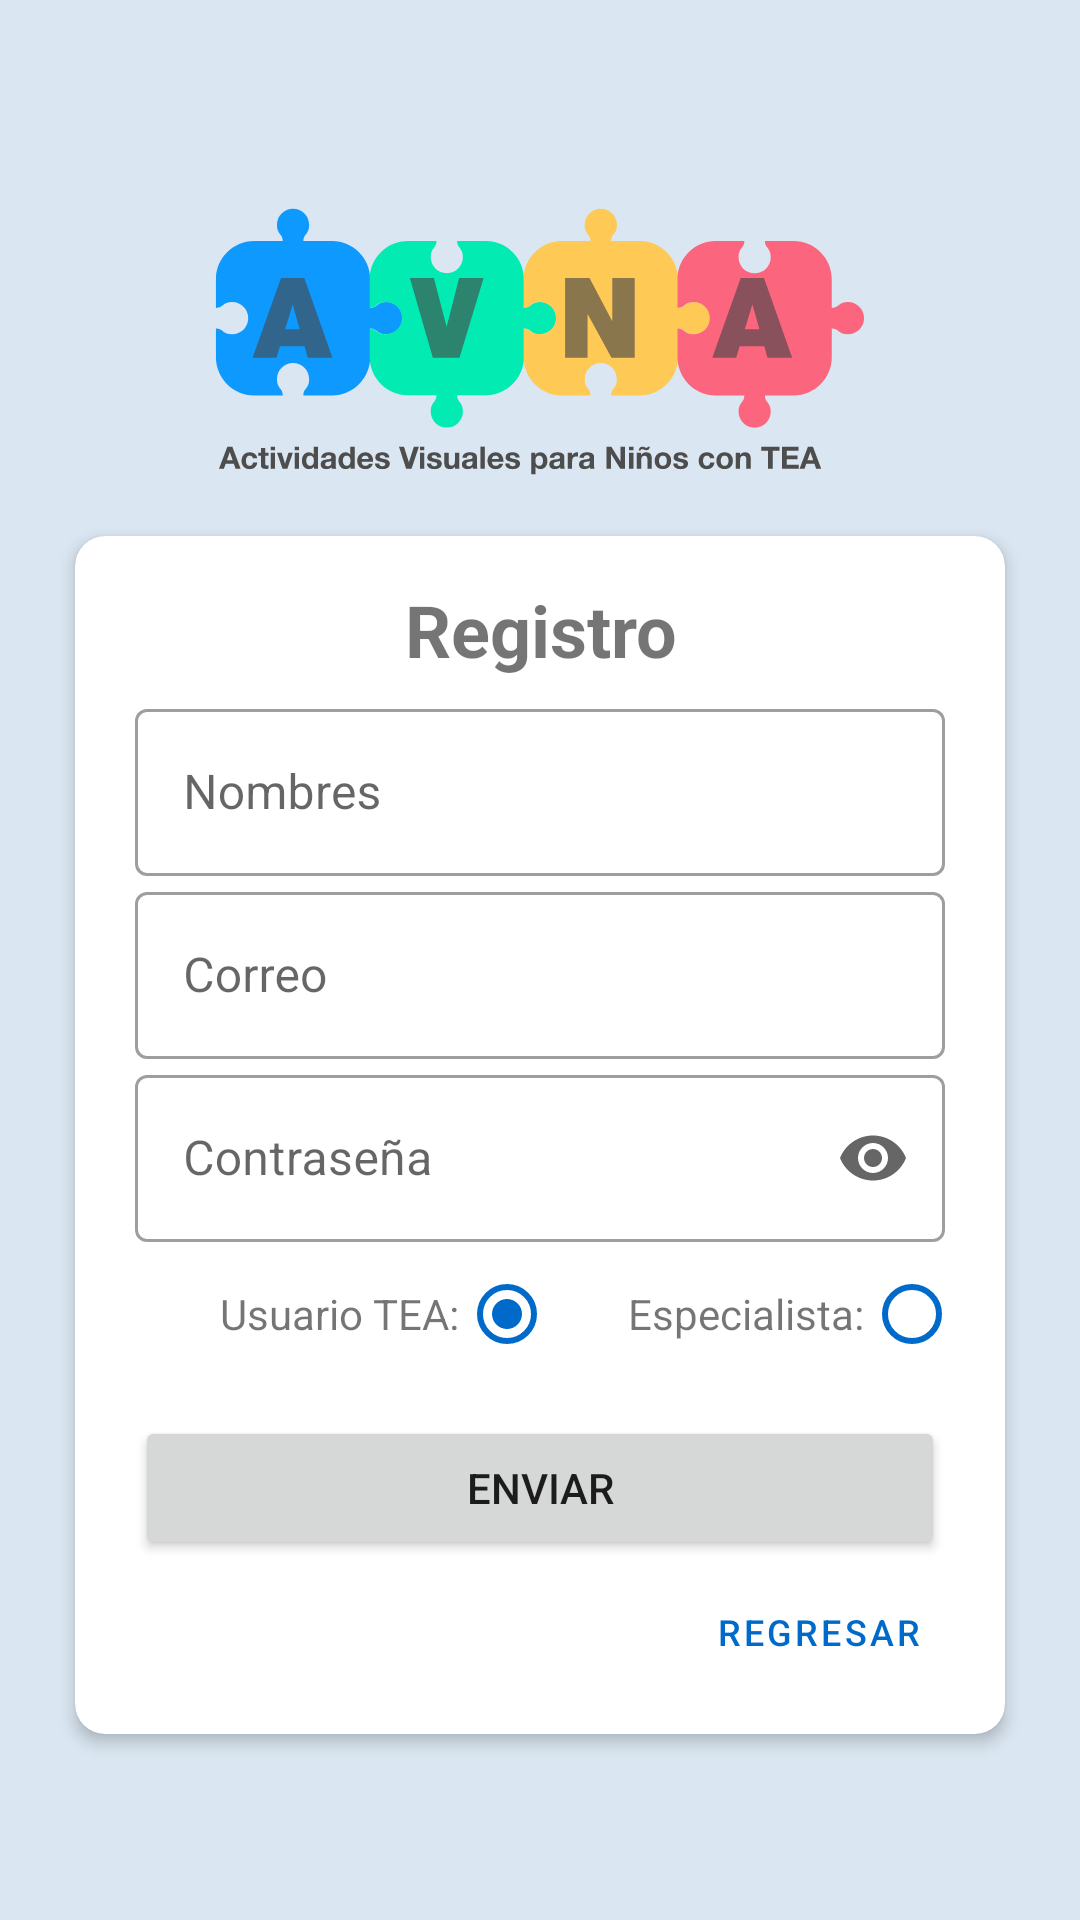

Layout XML and referenced resources for this Android screen:
<!-- AndroidManifest.xml: application theme Theme.MVP_Firestore_java -->
<!-- res/layout/activity_registro.xml -->
<?xml version="1.0" encoding="utf-8"?>
<LinearLayout xmlns:android="http://schemas.android.com/apk/res/android"
    xmlns:app="http://schemas.android.com/apk/res-auto"
    xmlns:tools="http://schemas.android.com/tools"
    android:layout_width="match_parent"
    android:layout_height="match_parent"
    android:background="@color/backgroundColor_1"
    android:gravity="center_vertical"
    android:orientation="vertical"
    android:paddingHorizontal="20dp"
    android:paddingVertical="10dp"
    tools:context=".view.RegistroActivity">
    <ImageView
        android:id="@+id/imageView"
        android:layout_width="match_parent"
        android:layout_height="wrap_content"
        android:layout_marginHorizontal="40dp"
        app:srcCompat="@drawable/vct_avna_logo_1" />
    <androidx.cardview.widget.CardView
        android:layout_width="match_parent"
        android:layout_height="wrap_content"
        android:layout_margin="5dp"
        app:cardCornerRadius="10dp"
        app:cardElevation="3dp">

        <LinearLayout
            android:layout_width="match_parent"
            android:layout_height="wrap_content"
            android:layout_marginHorizontal="20dp"
            android:orientation="vertical"
            android:paddingVertical="10dp">

            <TextView
                android:id="@+id/textView"
                android:layout_width="match_parent"
                android:layout_height="wrap_content"
                android:layout_marginVertical="5dp"
                android:fontFamily="sans-serif"
                android:text="Registro"
                android:textAlignment="center"
                android:textAllCaps="false"
                android:textSize="24sp"
                android:textStyle="bold" />

            <com.google.android.material.textfield.TextInputLayout
                style="@style/Widget.MaterialComponents.TextInputLayout.OutlinedBox"
                android:layout_width="match_parent"
                android:layout_height="wrap_content"
                app:endIconMode="clear_text">

                <EditText
                    android:id="@+id/edNombreUsuario"
                    android:layout_width="match_parent"
                    android:layout_height="wrap_content"
                    android:contentDescription="nombre"
                    android:digits="@string/abc_numbers_espaciado"
                    android:hint="Nombres"
                    android:minLines="1"
                    android:maxLength="35"
                    android:inputType="textPersonName|textCapSentences" />
            </com.google.android.material.textfield.TextInputLayout>

            <com.google.android.material.textfield.TextInputLayout
                style="@style/Widget.MaterialComponents.TextInputLayout.OutlinedBox"
                android:layout_width="match_parent"
                android:layout_height="wrap_content"
                app:endIconMode="clear_text">

                <EditText
                    android:id="@+id/edCorreoRegistro"
                    android:layout_width="match_parent"
                    android:layout_height="wrap_content"
                    android:contentDescription="correo"
                    android:digits="@string/abc_numbersarroba"
                    android:hint="Correo"
                    android:inputType="textEmailAddress|textEmailSubject" />
            </com.google.android.material.textfield.TextInputLayout>

            <com.google.android.material.textfield.TextInputLayout
                style="@style/Widget.MaterialComponents.TextInputLayout.OutlinedBox"
                android:layout_width="match_parent"
                android:layout_height="wrap_content"
                app:endIconMode="password_toggle">

                <EditText
                    android:id="@+id/edPassRegistro"
                    android:layout_width="match_parent"
                    android:layout_height="wrap_content"
                    android:contentDescription="contraseña"
                    android:digits="@string/abc_numbers"
                    android:hint="Contraseña"
                    android:inputType="textPassword" />
            </com.google.android.material.textfield.TextInputLayout>

            

            <RadioGroup
                android:id="@+id/rgRolesUser"
                android:layout_width="match_parent"
                android:layout_height="match_parent"
                android:checkedButton="@id/rbRolUser1"
                android:orientation="horizontal">

                <TextView
                    android:id="@+id/textView10"
                    android:layout_width="match_parent"
                    android:layout_height="match_parent"
                    android:layout_weight="1"
                    android:gravity="right|center_vertical"
                    android:text="Usuario TEA:" />

                <RadioButton
                    android:id="@+id/rbRolUser1"
                    android:layout_width="match_parent"
                    android:layout_height="wrap_content"
                    android:layout_weight="1.5"
                    app:buttonTint="@color/primaryColor"
                    app:drawableTint="@color/design_default_color_on_primary" />

                <TextView
                    android:id="@+id/textView11"
                    android:layout_width="match_parent"
                    android:layout_height="match_parent"
                    android:layout_weight="1"
                    android:gravity="right|center_vertical"
                    android:text="Especialista:" />

                <RadioButton
                    android:id="@+id/rbRolUser2"
                    android:layout_width="match_parent"
                    android:layout_height="wrap_content"
                    android:layout_weight="1.5"
                    app:buttonTint="@color/primaryColor"
                    app:drawableTint="@color/design_default_color_on_primary" />
            </RadioGroup>
            <Button
                android:id="@+id/btEnviarResgistro"
                android:layout_width="match_parent"
                android:layout_height="wrap_content"
                android:layout_marginTop="10dp"
                android:contentDescription="enviar"
                android:text="Enviar" />

            <Button
                android:id="@+id/btRegresarLogin"
                style="@style/Widget.MaterialComponents.Button.TextButton"
                android:layout_width="wrap_content"
                android:layout_height="wrap_content"
                android:layout_gravity="end"
                android:text="Regresar"
                android:textAlignment="textEnd"
                android:textAllCaps="true"
                android:textSize="12sp" />
        </LinearLayout>
    </androidx.cardview.widget.CardView>

</LinearLayout>
<!-- resources referenced by this layout -->
<resources>
  <color name="backgroundColor_1">#DAE6F1</color>
  <color name="primaryColor">#006acb</color>
  <!-- drawable vct_avna_logo_1: vector/xml drawable (drawable, 31360 chars, omitted) -->
  <string name="abc_numbers">abcdefghijklmnñopqrstuvwxyzABCDEFGHIJKLMNÑOPQRSTUVWXYZ12345678910</string>
  <string name="abc_numbers_espaciado">abcdefghijklmnñopqrstuvwxyz ABCDEFGHIJKLMNÑOPQRSTUVWXYZ12345678910</string>
  <string name="abc_numbersarroba">abcdefghijklmnñopqrstuvwxyzABCDEFGHIJKLMNÑOPQRSTUVWXYZ12345678910@._-</string>
  <style name="Theme.MVP_Firestore_java" parent="Theme.MaterialComponents.DayNight.NoActionBar">
          
          <item name="colorPrimary">@color/primaryColor</item>
          <item name="colorPrimaryVariant">@color/primaryDarkColor</item>
          <item name="colorOnPrimary">@color/primaryTextColor</item>
          
          <item name="colorSecondary">@color/secondaryColor</item>
          <item name="colorSecondaryVariant">@color/secondaryDarkColor</item>
          <item name="colorOnSecondary">@color/secondaryTextColor</item>
          
          <item name="android:statusBarColor" tools:targetApi="l">?attr/colorPrimaryVariant</item>
          
      </style>
  <color name="primaryDarkColor">#004099</color>
  <color name="primaryTextColor">#ffffff</color>
  <color name="secondaryColor">#02ebb2</color>
  <color name="secondaryDarkColor">#00b782</color>
  <color name="secondaryTextColor">#000000</color>
</resources>
